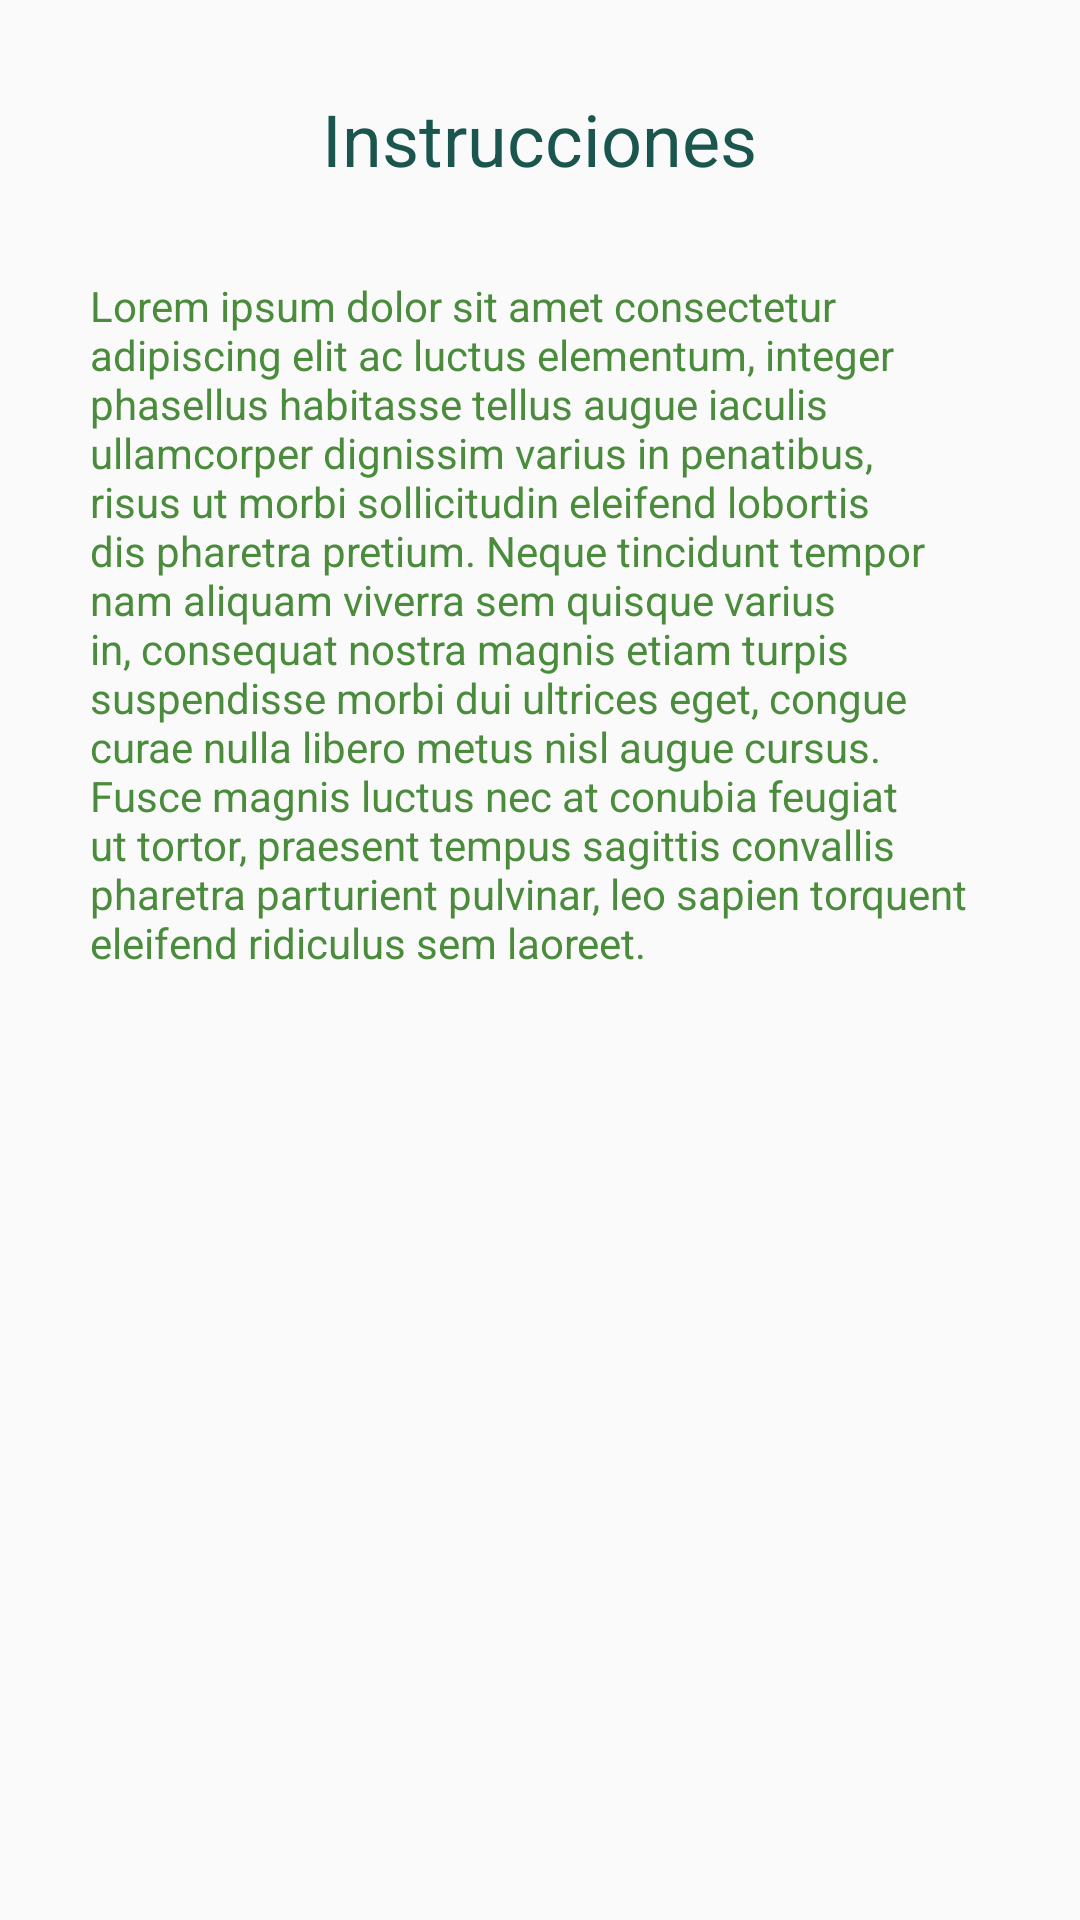

This screen was rendered from an Android layout file. Write that file and the resources it references.
<!-- AndroidManifest.xml: application theme AppTheme -->
<!-- res/layout/activity_tutorial_vista.xml -->
<?xml version="1.0" encoding="utf-8"?>
<RelativeLayout xmlns:android="http://schemas.android.com/apk/res/android"
    xmlns:tools="http://schemas.android.com/tools"
    android:layout_width="match_parent"
    android:layout_height="match_parent"
    tools:context=".TutorialVistaActivity">

    <TextView
        android:id="@+id/tit"
        android:layout_width="wrap_content"
        android:layout_height="wrap_content"
        android:layout_marginTop="30dp"
        android:layout_centerHorizontal="true"
        android:text="Instrucciones"
        android:textColor="@color/colorSecundarioA"
        android:textSize="24sp" />

    <TextView
        android:layout_width="wrap_content"
        android:layout_height="wrap_content"
        android:layout_margin="30dp"
        android:layout_centerHorizontal="true"
        android:layout_below="@id/tit"
        android:text="Lorem ipsum dolor sit amet consectetur adipiscing elit ac luctus elementum, integer phasellus habitasse tellus augue iaculis ullamcorper dignissim varius in penatibus, risus ut morbi sollicitudin eleifend lobortis dis pharetra pretium. Neque tincidunt tempor nam aliquam viverra sem quisque varius in, consequat nostra magnis etiam turpis suspendisse morbi dui ultrices eget, congue curae nulla libero metus nisl augue cursus. Fusce magnis luctus nec at conubia feugiat ut tortor, praesent tempus sagittis convallis pharetra parturient pulvinar, leo sapien torquent eleifend ridiculus sem laoreet."
        android:textColor="@color/colorCuerpo" />

</RelativeLayout>
<!-- resources referenced by this layout -->
<resources>
  <color name="colorCuerpo">#4A8C3C</color>
  <color name="colorSecundarioA">#1A564E</color>
  <style name="AppTheme" parent="Theme.AppCompat.Light.DarkActionBar">
          
          <item name="colorPrimary">@color/colorPrimario</item>
          <item name="colorPrimaryDark">@color/colorSecundarioA</item>
          <item name="colorAccent">@color/colorComplementario</item>
      </style>
  <color name="colorPrimario">#327223</color>
  <color name="colorComplementario">#A22C3C</color>
</resources>
